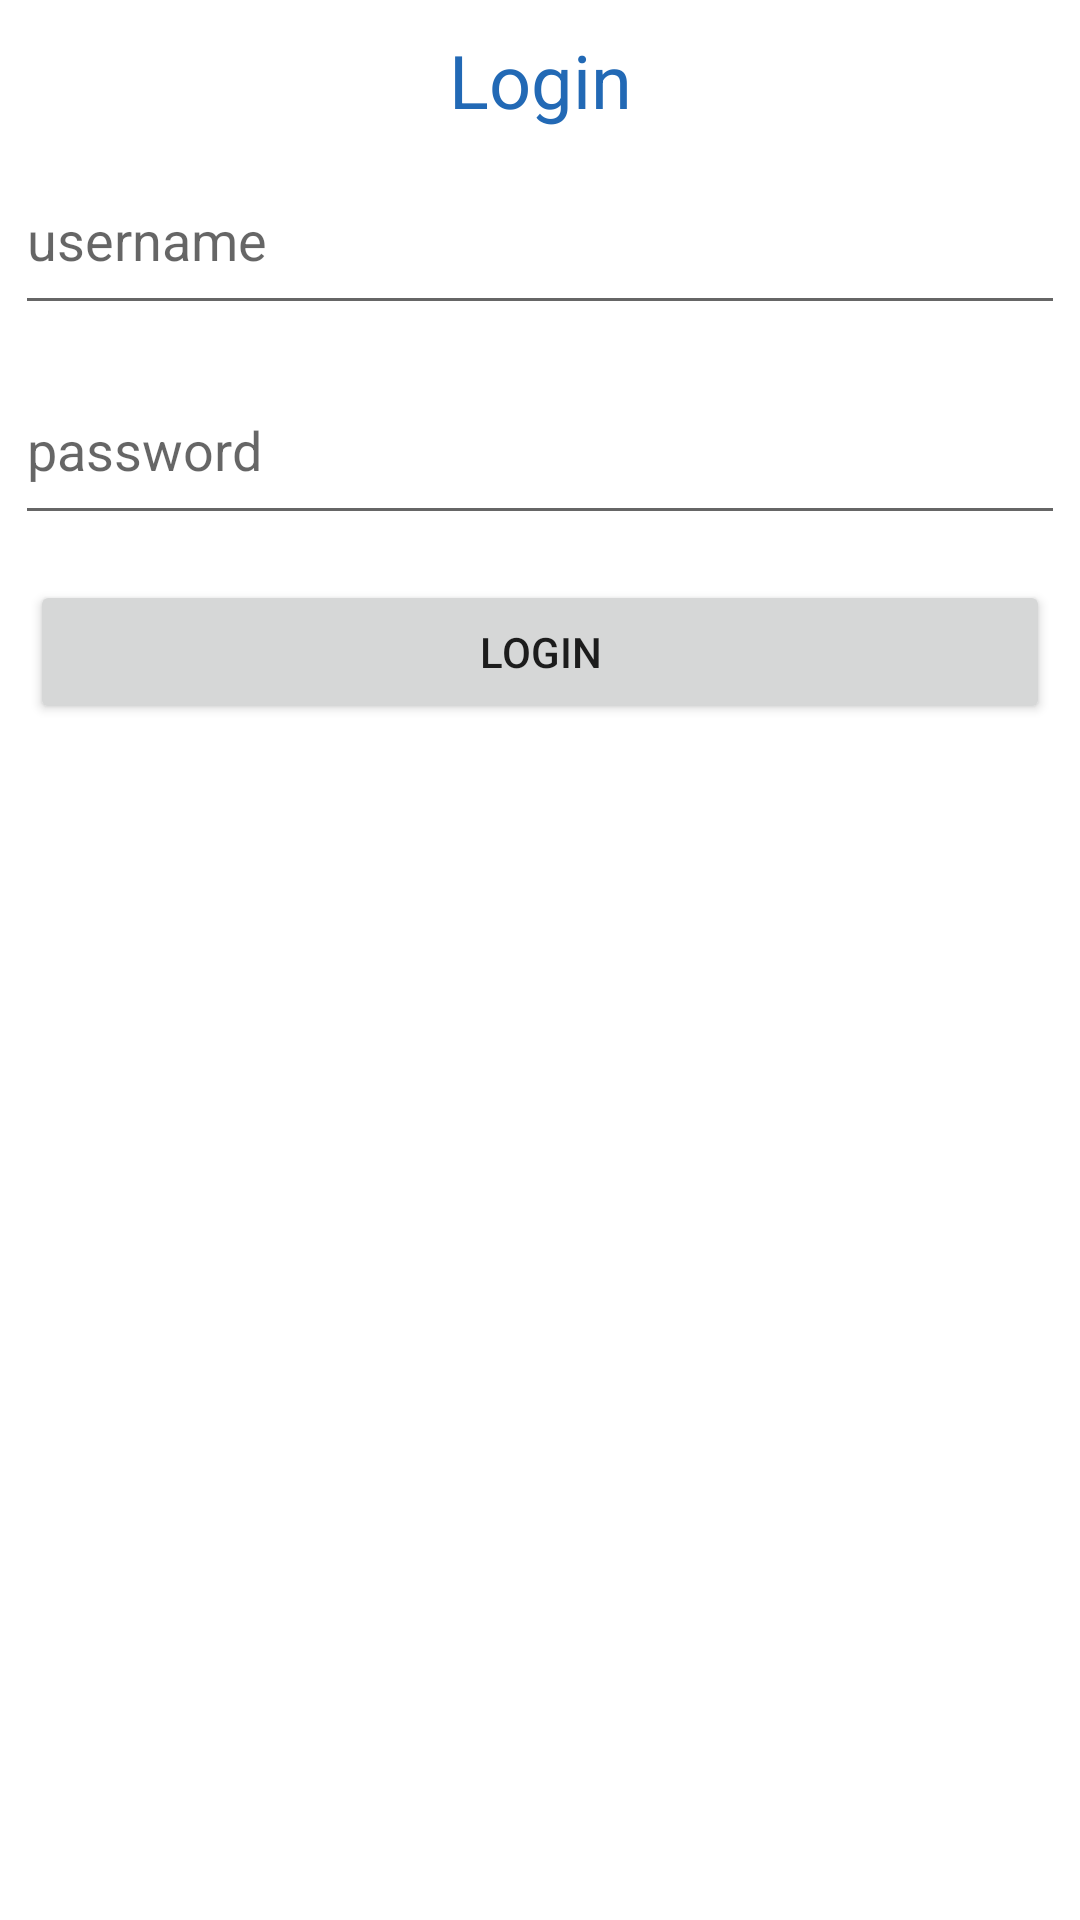

Reconstruct the res/layout file that produces this screen, plus the resources it refers to.
<!-- AndroidManifest.xml: application theme Theme.TestAPi -->
<!-- res/layout/activity_main.xml -->
<?xml version="1.0" encoding="utf-8"?>
<LinearLayout
    android:orientation="vertical"
    xmlns:android="http://schemas.android.com/apk/res/android"
    xmlns:app="http://schemas.android.com/apk/res-auto"
    xmlns:tools="http://schemas.android.com/tools"
    android:layout_width="match_parent"
    android:layout_height="match_parent"
    tools:context=".MainActivity">

    <TextView
        android:textSize="12pt"
        android:textColor="#2269B5"
        android:layout_marginTop="10dp"
        android:gravity="center"
        android:layout_width="match_parent"
        android:layout_height="wrap_content"
        android:text="Login" />


    <EditText
        android:id="@+id/txtUsername"
        android:layout_margin="5dp"
        android:hint="username"
        android:layout_width="match_parent"
        android:layout_height="wrap_content"
        android:minHeight="60dp"
        />

    <EditText
        android:id="@+id/txtPassword"
        android:inputType="textPassword"
        android:layout_margin="5dp"
        android:hint="password"
        android:layout_width="match_parent"
        android:layout_height="wrap_content"
        android:minHeight="60dp"
        />


    <Button
        android:id="@+id/btnPassword"
        android:layout_margin="10dp"
        android:text="Login"
        android:layout_width="match_parent"
        android:layout_height="wrap_content"/>

    <ProgressBar
        android:visibility="gone"
        android:id="@+id/pbloadingBar"
        android:layout_width="wrap_content"
        android:layout_height="wrap_content"
        android:layout_gravity="center"/>

</LinearLayout>
<!-- resources referenced by this layout -->
<resources>
  <style name="Theme.TestAPi" parent="Theme.MaterialComponents.DayNight.DarkActionBar">
          
          <item name="colorPrimary">@color/purple_500</item>
          <item name="colorPrimaryVariant">@color/purple_700</item>
          <item name="colorOnPrimary">@color/white</item>
          
          <item name="colorSecondary">@color/teal_200</item>
          <item name="colorSecondaryVariant">@color/teal_700</item>
          <item name="colorOnSecondary">@color/black</item>
          
          <item name="android:statusBarColor">?attr/colorPrimaryVariant</item>
          
      </style>
  <!-- not gathered from this repository: default colours our renderer supplied (Android Studio template values) -->
  <color name="purple_500">#FF6200EE</color>
  <color name="purple_700">#FF3700B3</color>
  <color name="teal_200">#FF03DAC5</color>
  <color name="teal_700">#FF018786</color>
  <color name="black">#FF000000</color>
  <color name="white">#FFFFFFFF</color>
</resources>
